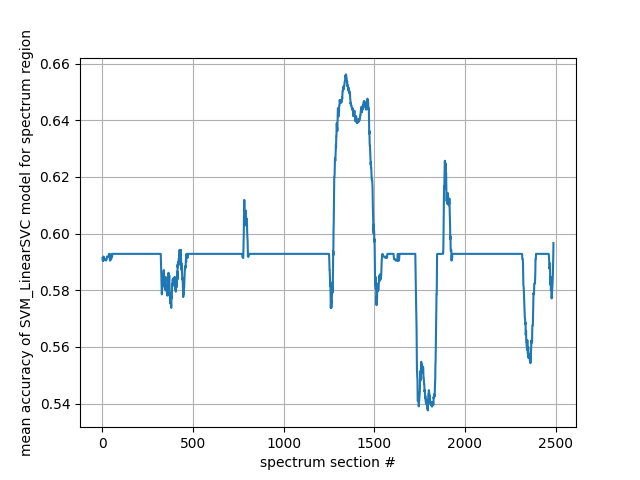

The table this chart was drawn from, first rows:
Spectrum section; avg. accuracy
1; 0.5914
2; 0.5905
3; 0.5905
4; 0.5905
5; 0.5914
6; 0.5905
7; 0.5919
8; 0.591
9; 0.591
10; 0.591
11; 0.591
12; 0.591
13; 0.591
14; 0.591
15; 0.591
16; 0.591
17; 0.591
18; 0.591
19; 0.591
20; 0.5905
21; 0.591
22; 0.591
23; 0.591
24; 0.591
25; 0.5919
26; 0.5919
27; 0.5919
28; 0.5919
29; 0.5919
30; 0.5919
31; 0.5919
32; 0.5919
33; 0.5919
34; 0.5919
35; 0.5919
36; 0.5929
37; 0.5929
38; 0.5929
39; 0.5929
40; 0.5919
41; 0.591
42; 0.5905
43; 0.5905
44; 0.591
45; 0.591
46; 0.591
47; 0.591
48; 0.591
49; 0.591
50; 0.5914
51; 0.5929
52; 0.5919
53; 0.5919
54; 0.5919
55; 0.5929
56; 0.5929
57; 0.5929
58; 0.5929
59; 0.5929
60; 0.5929
... 2,428 more rows
